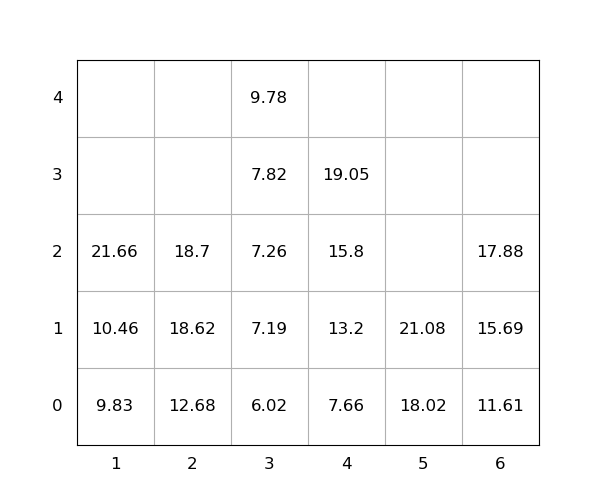

The data file committed next to this chart (first rows):
idx, loc_x, loc_y, loc_z, weight, seq, emerg, reloc, size(ft)
1, 5, 0, 0, 18.02, 1, 0, 0, 20
2, 5, 0, 1, 21.08, 2, 0, 0, 20
3, 4, 0, 0, 7.66, 3, 0, 0, 20
4, 4, 0, 1, 13.2, 4, 0, 0, 20
5, 3, 0, 0, 6.02, 5, 0, 0, 20
6, 2, 0, 0, 12.68, 6, 0, 0, 20
7, 4, 0, 2, 15.8, 7, 0, 0, 20
8, 3, 0, 1, 7.19, 8, 0, 0, 20
9, 2, 0, 1, 18.62, 9, 0, 0, 20
10, 4, 0, 3, 19.05, 10, 0, 0, 20
11, 6, 0, 0, 11.61, 11, 0, 0, 20
12, 1, 0, 0, 9.83, 12, 0, 0, 20
13, 2, 0, 2, 18.7, 13, 0, 0, 20
14, 3, 0, 2, 7.26, 14, 0, 0, 20
15, 6, 0, 1, 15.69, 15, 0, 0, 20
16, 6, 0, 2, 17.88, 16, 0, 0, 20
17, 1, 0, 1, 10.46, 17, 0, 0, 20
18, 1, 0, 2, 21.66, 18, 0, 0, 20
19, 3, 0, 3, 7.82, 19, 0, 0, 20
20, 3, 0, 4, 9.78, 20, 0, 0, 20
